Image classification data set "Imagenes360" (AgroJuan/Imagenes360 on GitHub). Class labels (6): aceptable, borrosa, correct, nitida, sobreexpuesta, subexpuesta.

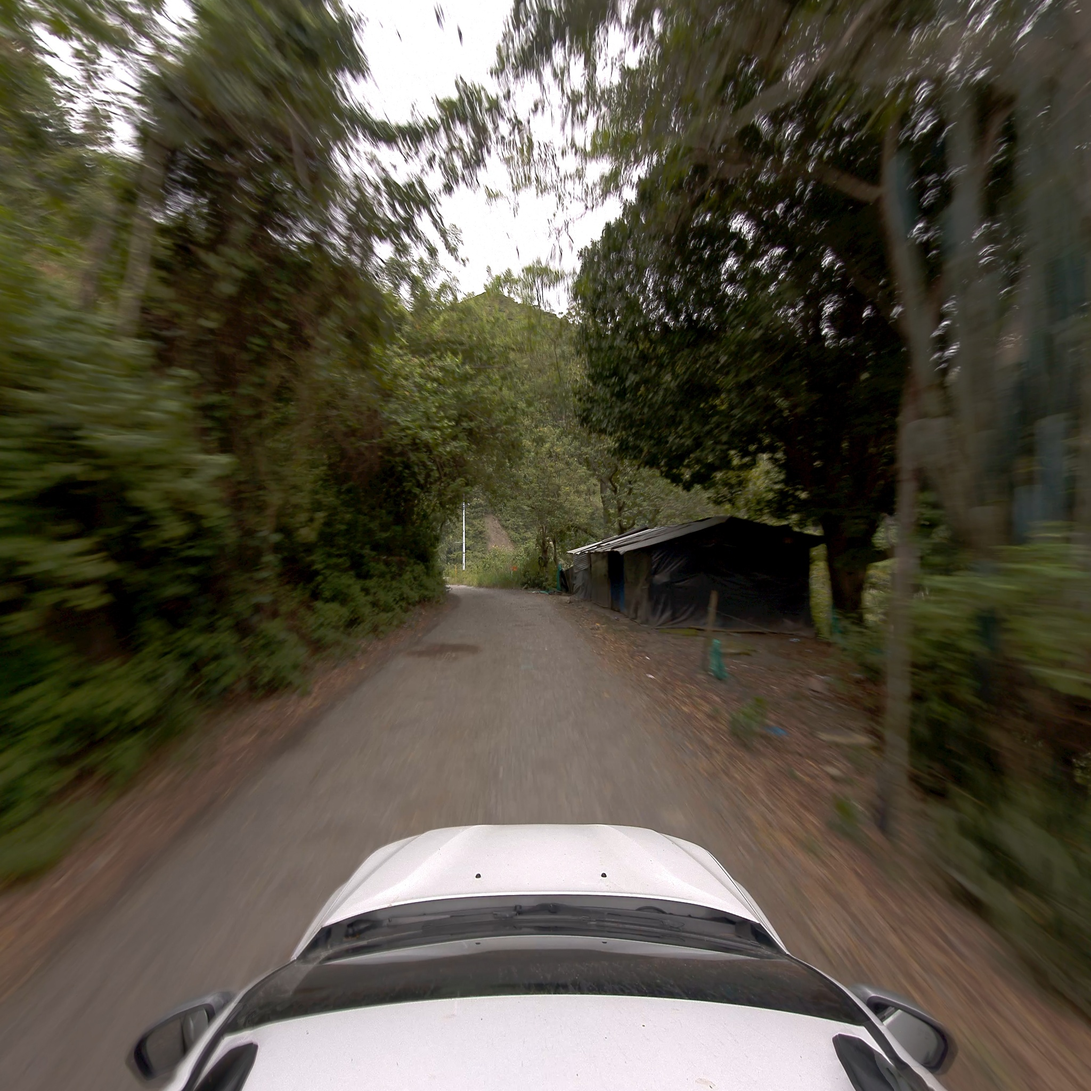
Label: aceptable

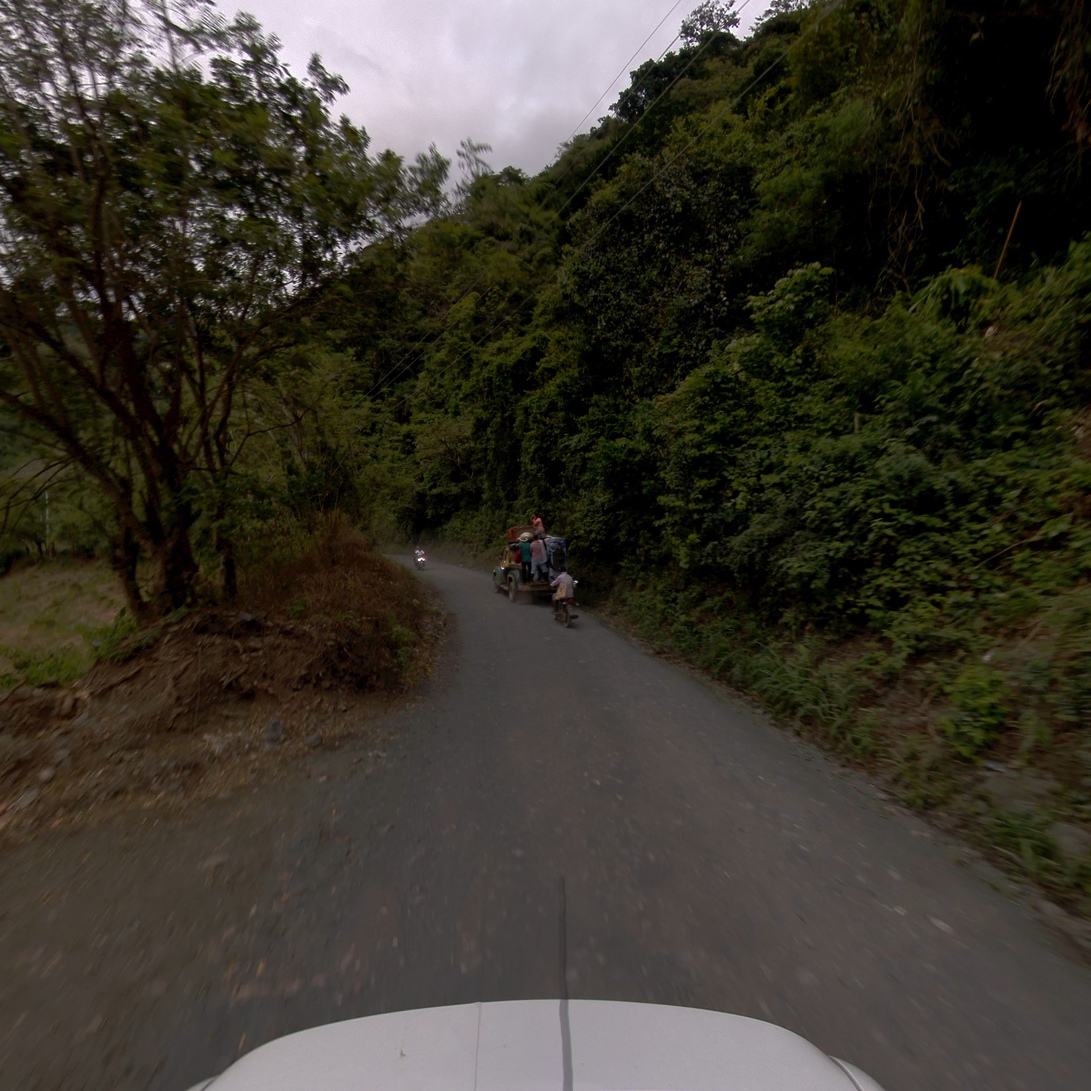
Label: correct

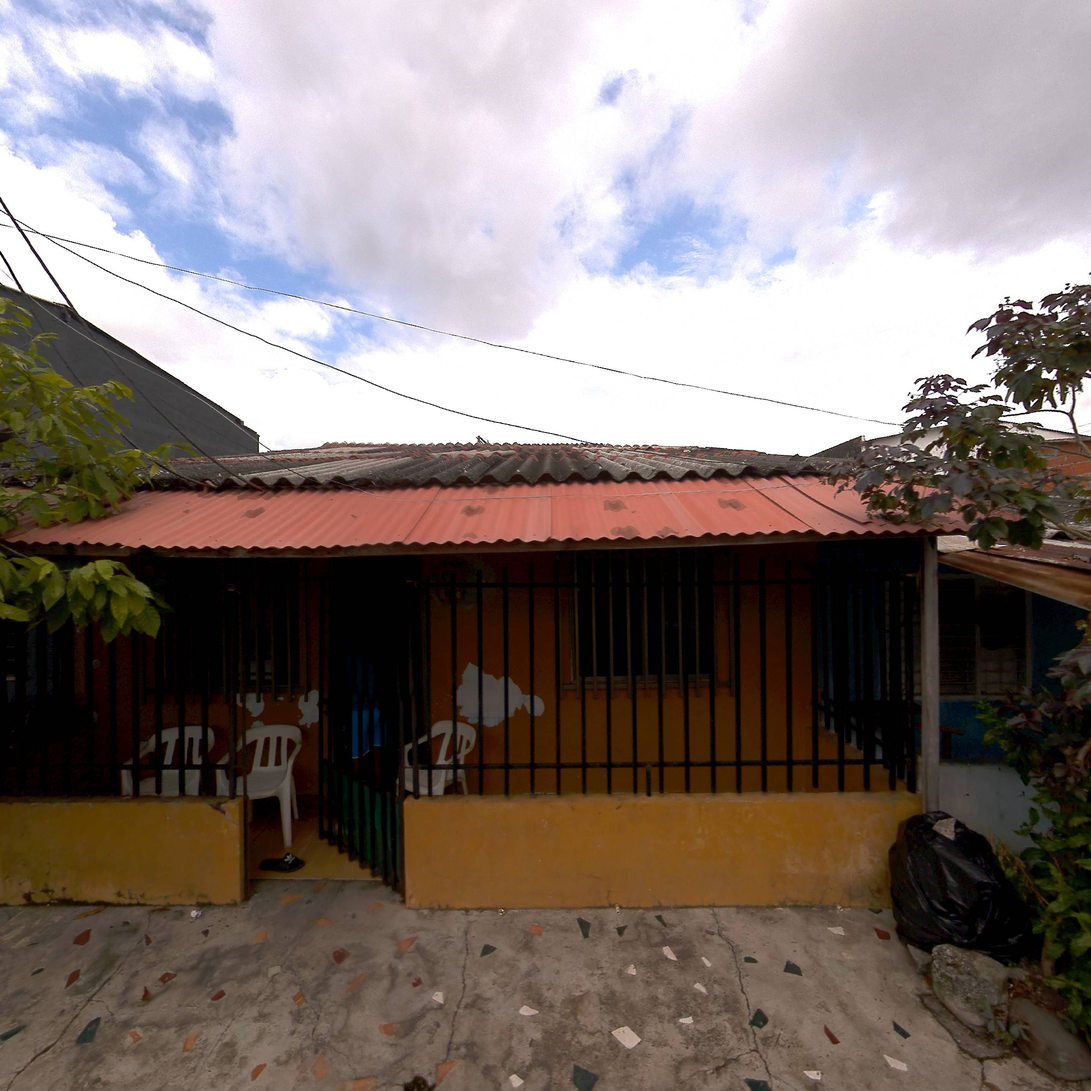
Label: nitida

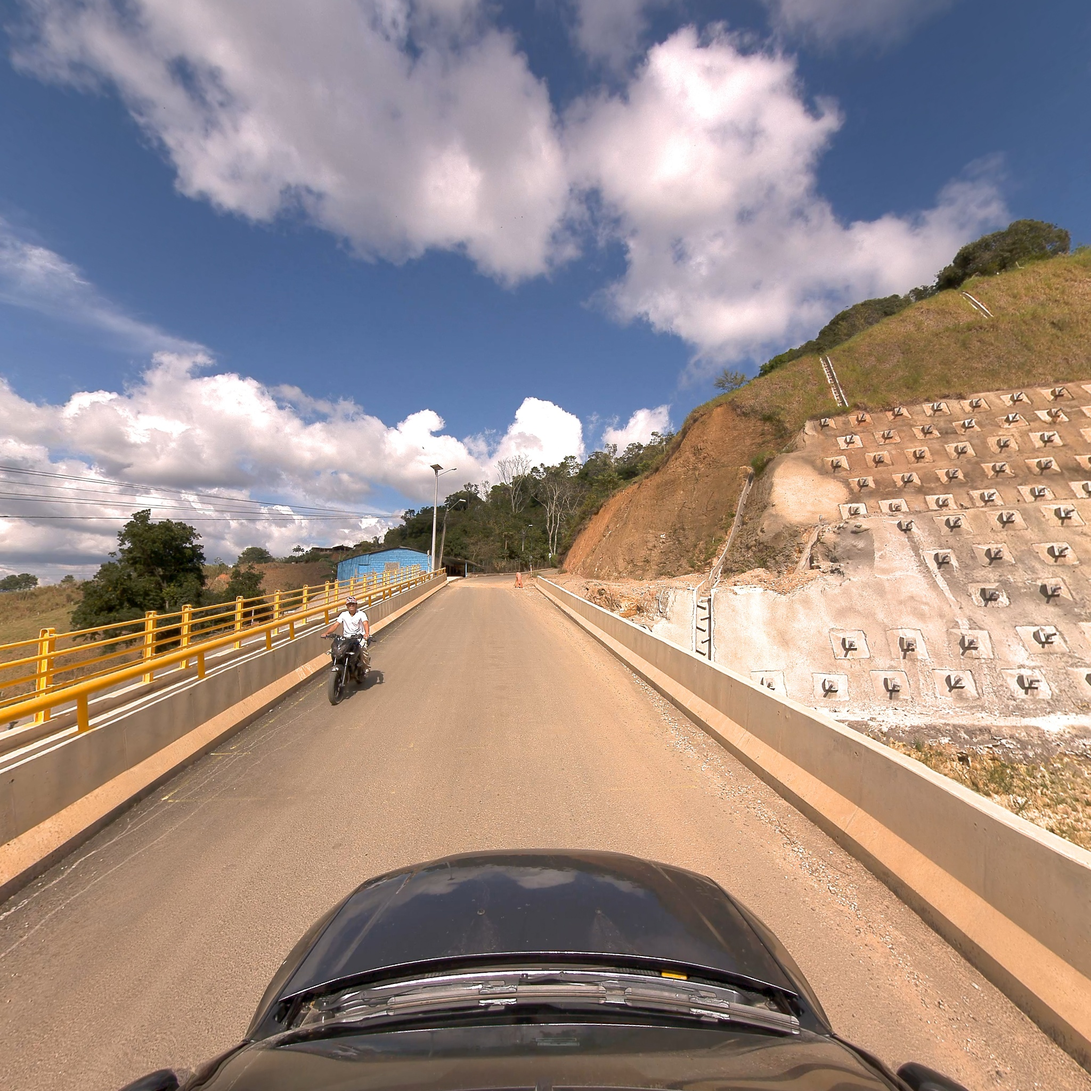
Label: correct

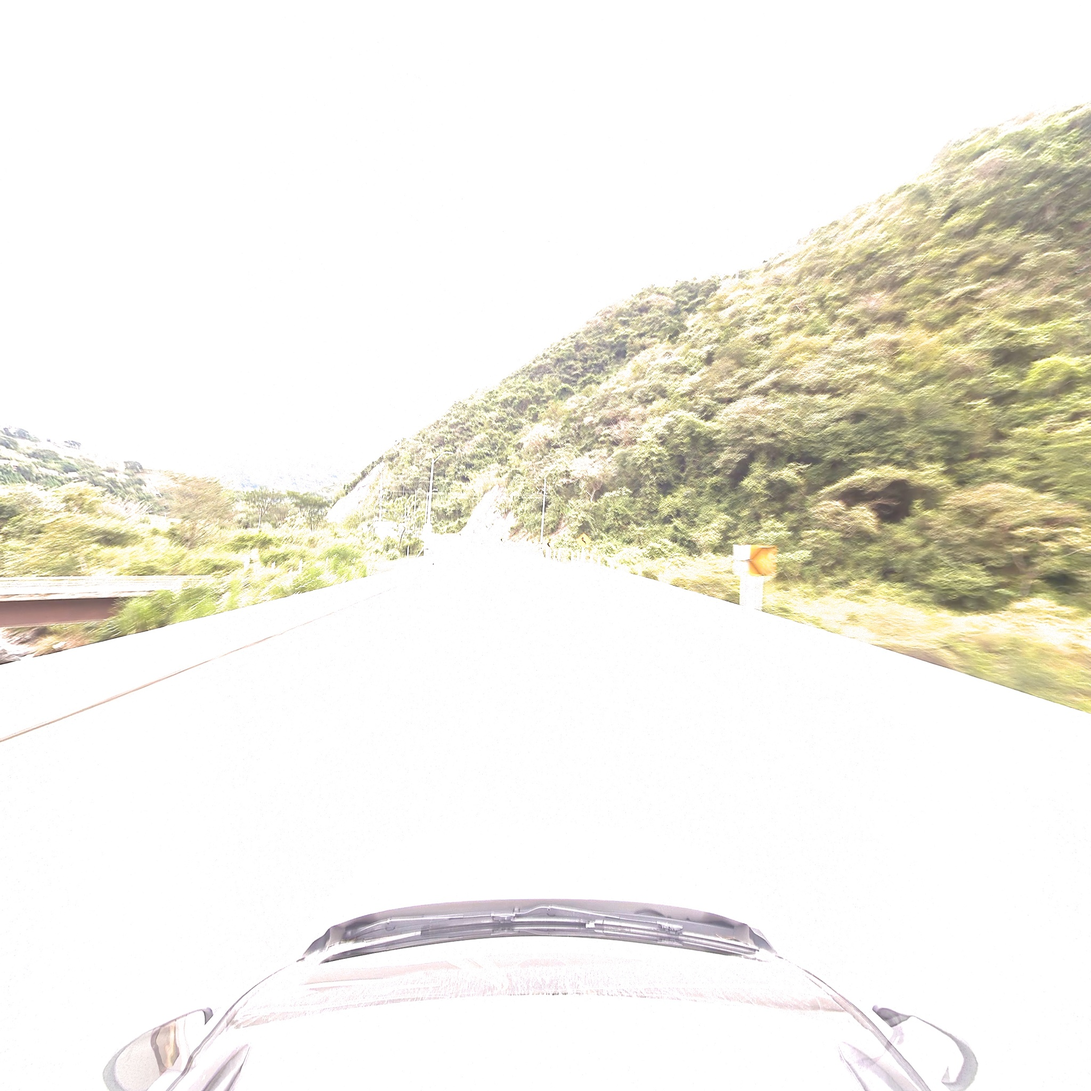
Label: borrosa

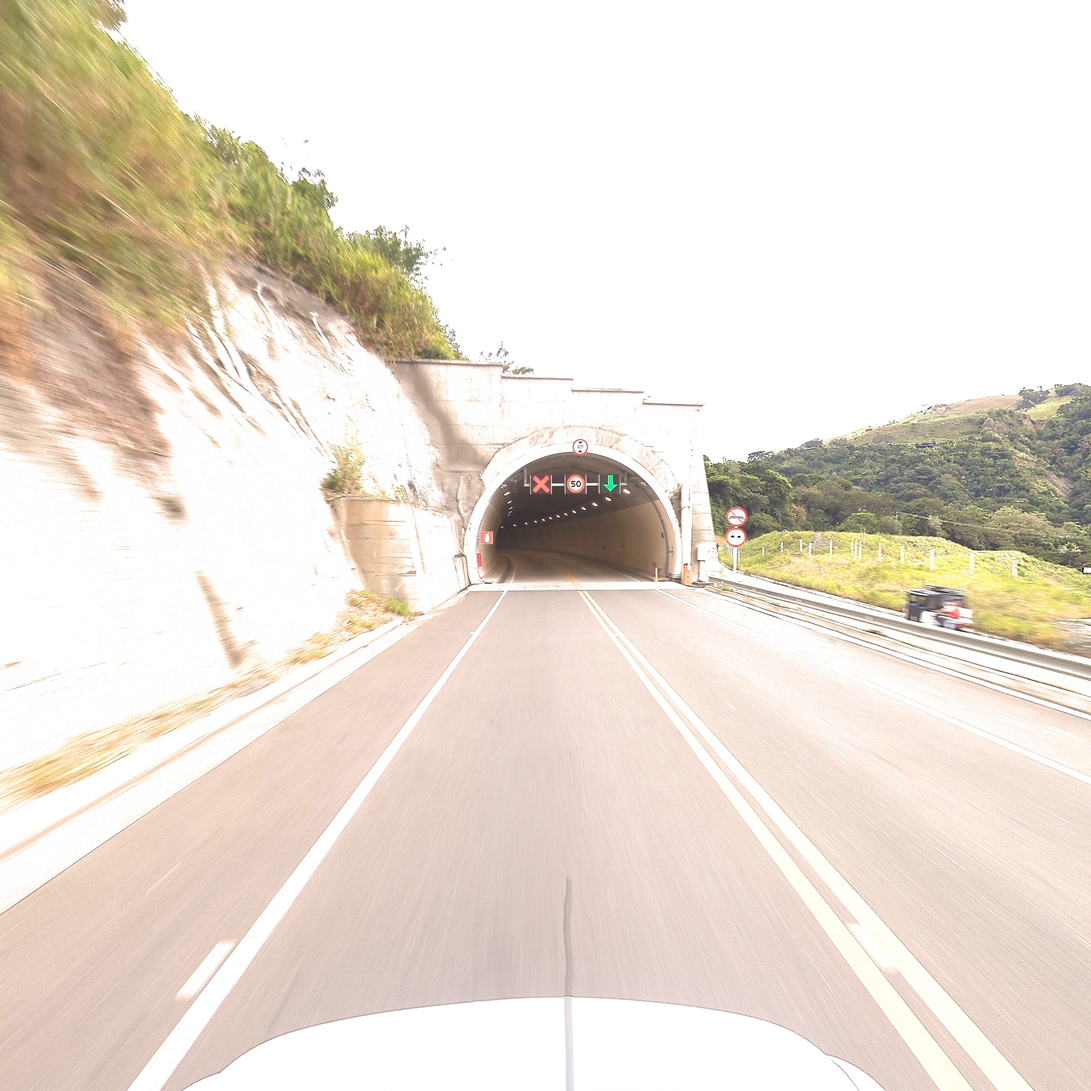
Label: sobreexpuesta
